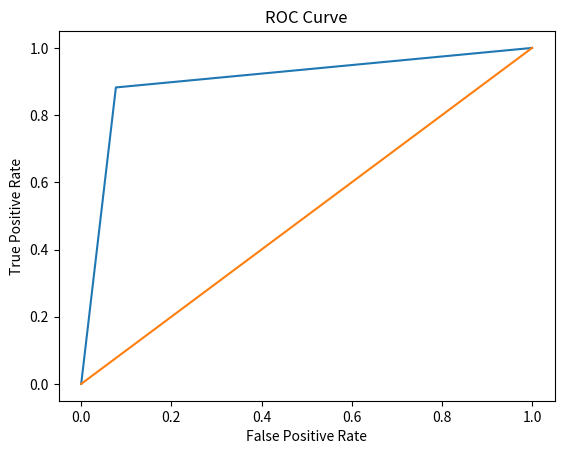

The matplotlib source for this figure:
import matplotlib.pyplot as plt

# Given confusion matrix values
TP = 150
FP = 10
FN = 20
TN = 120

# Calculate TPR and FPR
TPR = TP / (TP + FN)   # Sensitivity
FPR = FP / (FP + TN)   # False Positive Rate

print("TPR:", round(TPR,3))
print("FPR:", round(FPR,3))

# ROC curve points
x = [0, FPR, 1]
y = [0, TPR, 1]

# Plot ROC Curve
plt.figure()
plt.plot(x, y)
plt.plot([0,1], [0,1])  # Diagonal reference line

plt.xlabel("False Positive Rate")
plt.ylabel("True Positive Rate")
plt.title("ROC Curve")
plt.show()
